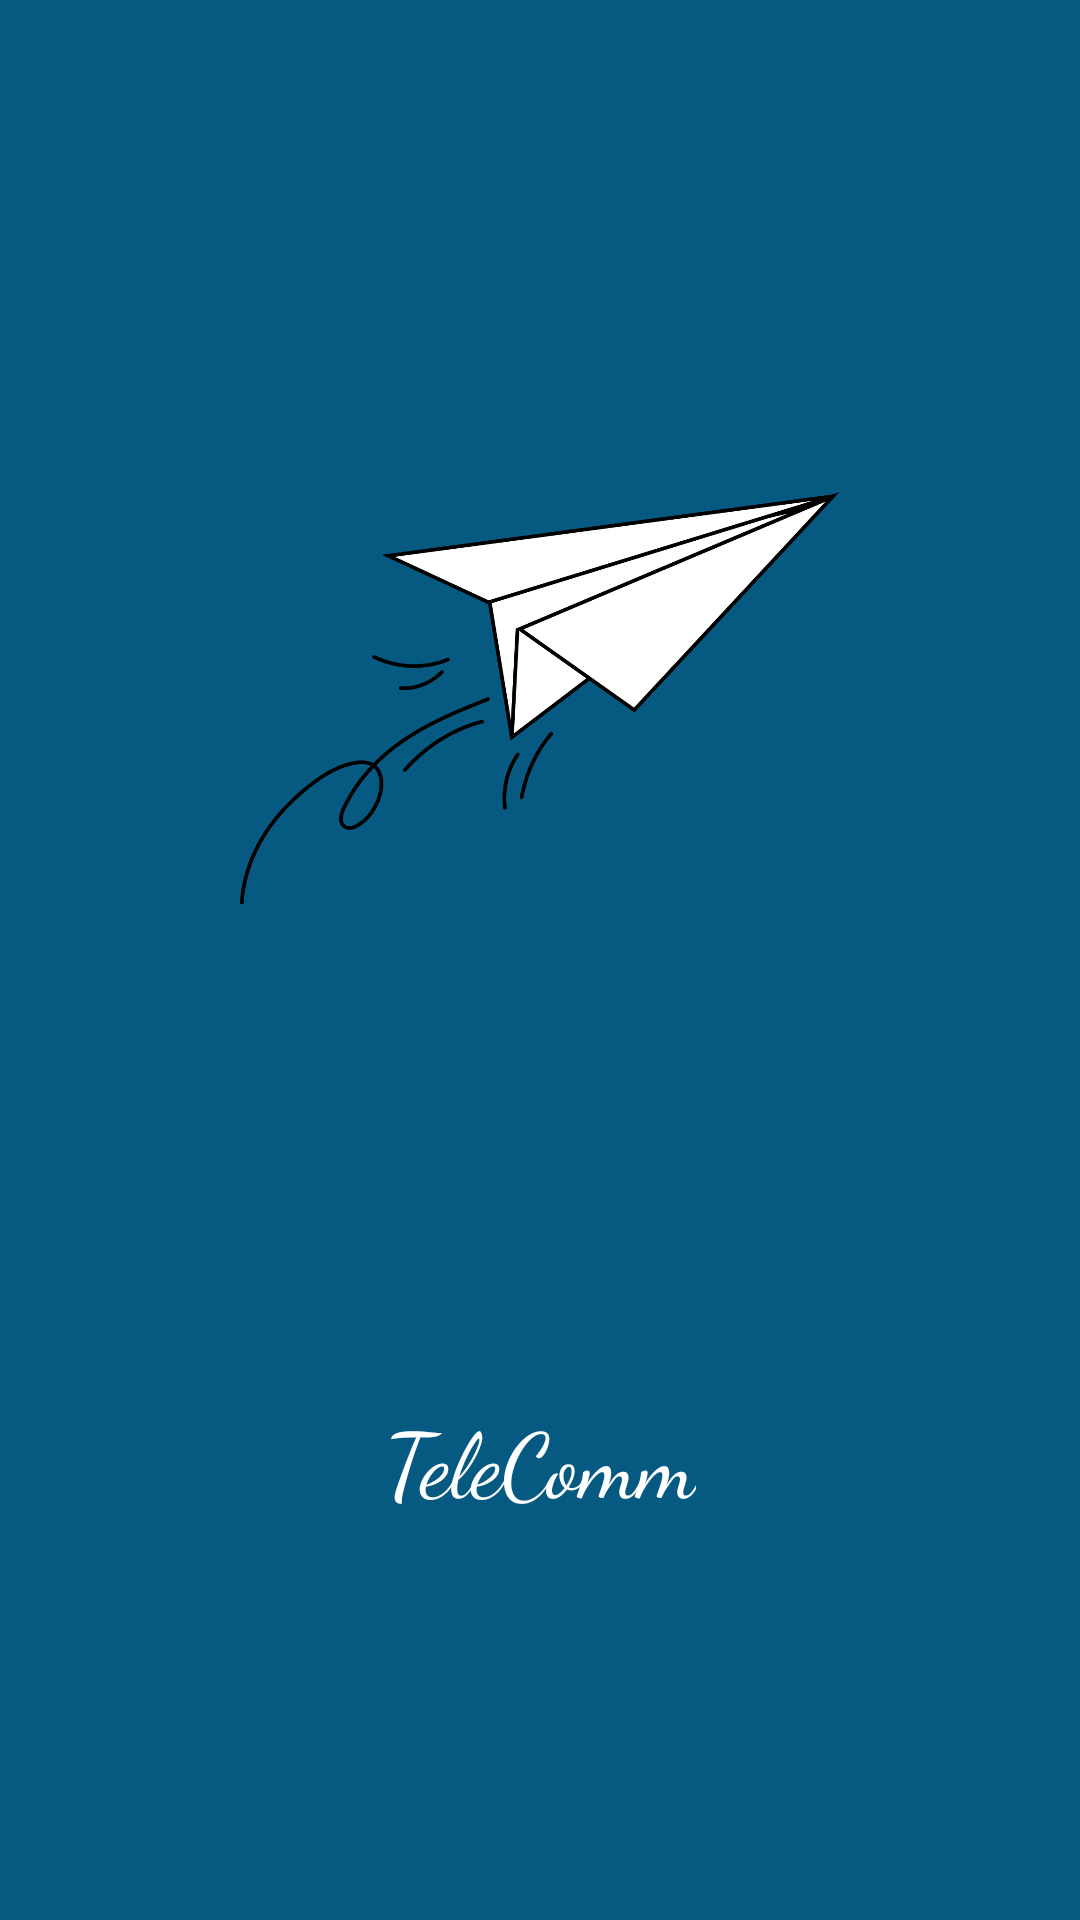

Layout XML and referenced resources for this Android screen:
<!-- AndroidManifest.xml: application theme Theme.TeleComm -->
<!-- res/layout/activity_splash_screen.xml -->
<?xml version="1.0" encoding="utf-8"?>
<androidx.constraintlayout.widget.ConstraintLayout xmlns:android="http://schemas.android.com/apk/res/android"
    xmlns:app="http://schemas.android.com/apk/res-auto"
    xmlns:tools="http://schemas.android.com/tools"
    android:layout_width="match_parent"
    android:layout_height="match_parent"
    android:background="@color/mainColor"
    tools:context=".SplashScreen">

    <ImageView
        android:id="@+id/splashImage"
        android:layout_width="200dp"
        android:layout_height="200dp"
        android:src="@drawable/telecomm"
        android:elevation="10dp"
        app:layout_constraintTop_toTopOf="parent"
        app:layout_constraintLeft_toLeftOf="parent"
        app:layout_constraintRight_toRightOf="parent"
        app:layout_constraintBottom_toTopOf="@id/splashTxt"/>

    <TextView
        android:id="@+id/splashTxt"
        android:layout_width="wrap_content"
        android:layout_height="wrap_content"
        android:textColor="@color/white"
        android:text="TeleComm"
        android:textSize="30dp"
        android:fontFamily="cursive"
        app:layout_constraintTop_toBottomOf="@id/splashImage"
        app:layout_constraintLeft_toLeftOf="parent"
        app:layout_constraintRight_toRightOf="parent"
        app:layout_constraintBottom_toBottomOf="parent"/>

</androidx.constraintlayout.widget.ConstraintLayout>
<!-- resources referenced by this layout -->
<resources>
  <color name="mainColor">#065A82</color>
  <color name="white">#FFFFFFFF</color>
  <!-- drawable telecomm: png bitmap (drawable, 96035 bytes) -->
  <style name="Theme.TeleComm" parent="Theme.MaterialComponents.DayNight.DarkActionBar">
          
          <item name="colorPrimary">@color/mainColor</item>
          <item name="colorPrimaryVariant">@color/mainColor</item>
          <item name="colorOnPrimary">@color/white</item>
          
          <item name="android:statusBarColor" tools:targetApi="21">?attr/colorPrimaryVariant</item>
          
          <item name="android:textColorPrimary">@color/black</item>
      </style>
  <color name="black">#FF000000</color>
</resources>
